Run: headless pygame with SDL's dummy video driver; simulated clock (each Clock.tick advances the game by its frame time, no real sleeping); random seed 0; keys injected as events and as key.get_pressed() state; no mouse input.
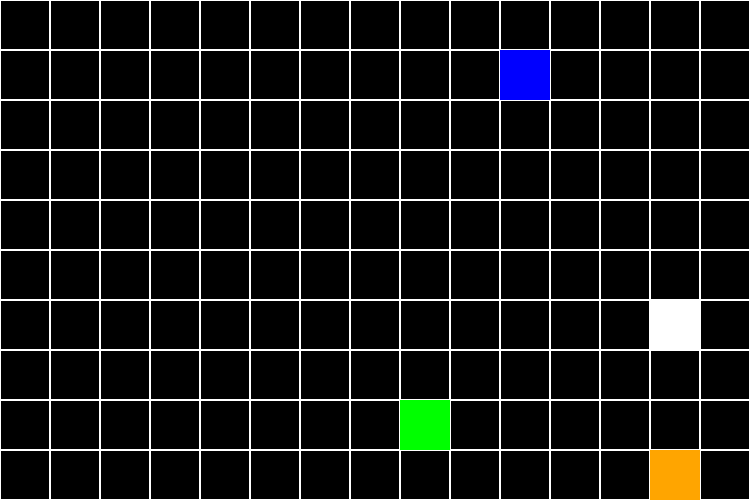
Frame 1 of 4 · flips 1–60 · no input
Frame 2 of 4 · flips 61–180 · tapped SPACE, RETURN · held RIGHT (→), D · screen unchanged from frame 1, image omitted
Frame 3 of 4 · flips 181–300 · held DOWN (↓), S · screen unchanged from frame 2, image omitted
Frame 4 of 4 · flips 301–420 · held LEFT (←), A, UP (↑), W · screen unchanged from frame 3, image omitted

The pygame program that drew these frames:

import pygame
import heapq
import random

pygame.init()

#The Screen Size
grid_width = 15
grid_height = 10
cell_size = 50
screen_width = grid_width * cell_size
screen_height = grid_height * cell_size
screen = pygame.display.set_mode((screen_width, screen_height))
pygame.display.set_caption("Navigation with Graphs")
bg_colour = pygame.Color(130, 140, 133)#grey

clock = pygame.time.Clock()
clock.tick()

#Class for representing each tile
class Tile(pygame.sprite.Sprite):
    def __init__(self, pos):
        super().__init__()
        self.image = pygame.Surface((cell_size, cell_size))
        self.rect = self.image.get_rect(topleft=(pos[0] * cell_size, pos[1] * cell_size))
        pygame.draw.rect(self.image, pygame.Color('white'), self.image.get_rect(), 1)#White boarder to each cell

#Making the tiles grid
tiles_group = pygame.sprite.Group()
for x in range(grid_width):
    for y in range(grid_height):
        tile = Tile((x, y))
        tiles_group.add(tile)

#Defining the navigation graph in a dictionary
navigation_graph = {}

for tile in tiles_group:
    x, y = tile.rect.topleft
    neigh = []
    #Adding neighbours (up, down, left, right)
    if y > 0:
        neigh.append((x // cell_size, (y - cell_size) // cell_size))
    if y < screen_height - cell_size:
        neigh.append((x // cell_size, (y + cell_size) // cell_size))
    if x > 0:
        neigh.append(((x - cell_size) // cell_size, y // cell_size))
    if x < screen_width - cell_size:
        neigh.append(((x + cell_size) // cell_size, y // cell_size))
    navigation_graph[(x // cell_size, y // cell_size)] = neigh

#Heuristic function for the A*
def heuristic(current, goal):
    return abs(current[0] - goal[0]) + abs(current[1] - goal[1])

#Function for A*
def astar(graph, start, goal):
    open_set = []
    heapq.heappush(open_set, (0, start))
    came_from = {}
    g_score = {pos: float('inf') for pos in graph}
    g_score[start] = 0

    while open_set:
        current_cost, current_node = heapq.heappop(open_set)
        if current_node == goal:
            path = []
            while current_node in came_from:
                path.append(current_node)
                current_node = came_from[current_node]
            return path[::-1]
        for nei in graph[current_node]:
            tentative_g_score = g_score[current_node] + 1#Each of the edges has a weight of 1
            if tentative_g_score < g_score[nei]:
                came_from[nei] = current_node
                g_score[nei] = tentative_g_score
                f_score = tentative_g_score + heuristic(nei, goal)
                heapq.heappush(open_set, (f_score, nei))

#Function for checking if a position is blocked by another agent
def is_blocked(pos, agents):
    for agent in agents:
        if agent.position == pos:
            return True
    return False

#Class for the Agents
class Agents(pygame.sprite.Sprite):
    def __init__(self, start_pos, colour, speed):
        super().__init__()
        self.image = pygame.Surface((cell_size, cell_size))
        self.image.fill(pygame.Color(colour))#Converting the color string to pygame color
        self.rect = self.image.get_rect(topleft=(start_pos[0] * cell_size, start_pos[1] * cell_size))
        self.position = start_pos
        self.path = []#Storing the paths in a list
        self.speed = speed

    def plan_path(self, goal):
            self.path = astar(navigation_graph, self.position, goal)

    def follow_path(self, agents):
        if not self.path:
            return None #If the path is empty, plan a new path
        #Moving the agent according to its speed
        for _ in range(self.speed):
             if self.path:
                 next_pos = self.path.pop(0)#Get the next position from the path
                 if not is_blocked(next_pos, agents):
                    self.rect.topleft = (next_pos[0] * cell_size, next_pos[1] * cell_size)
                    self.position = next_pos
                 else:
                    break  #Stop moving if the next position is blocked
             
        #Introduce randomness to choose whether to follow the path or move randomly
        if random.random() < 0.7:
            if not is_blocked(next_pos, agents):
                self.rect.topleft = (next_pos[0] * cell_size, next_pos[1] * cell_size)
                self.position = next_pos
                return
        else:
            #If not following the path, choose a random direction
            directions = [(0, 1), (0, -1), (1, 0), (-1, 0)]
            random.shuffle(directions)
            for direction in directions:
                new_pos = (self.position[0] + direction[0], self.position[1] + direction[1])
                if not is_blocked(new_pos, agents):
                    self.rect.topleft = (new_pos[0] * cell_size, new_pos[1] * cell_size)
                    self.position = new_pos
                    break
              
    #Function for making little circles on the agents destination
    def draw_destination(self, screen, goal):
        x, y = goal
        destination_rect = pygame.Rect(x * cell_size + cell_size // 4, y * cell_size + cell_size // 4, cell_size // 2, cell_size // 2)
        pygame.draw.circle(screen, pygame.Color(self.image.get_at((0, 0))), destination_rect.center, cell_size // 4)
           
#Making the Agents
agent1 = Agents((1, 2), 'blue', speed=1)
agent2 = Agents((1, 4), 'green', speed=2)
agent3 = Agents((1, 6), 'white', speed=1)
agent4 = Agents((1, 8), 'orange', speed=4)

#Setting the path goals for the agents
goal1 = (10, 1)
goal2 = (8, 8)
goal3 = (13, 6)
goal4 = (13, 9)

#Planning the paths for the agents
agent1.plan_path(goal1)
agent2.plan_path(goal2)
agent3.plan_path(goal3)
agent4.plan_path(goal4)

agents = [agent1, agent2, agent3, agent4]

run = True
while run:
    for event in pygame.event.get():
        if event.type == pygame.QUIT:
            run = False

    #Moving agents along their paths
    for agent in agents:
        agent.follow_path(agents)

    #Setting the background screen colour
    screen.fill(bg_colour)
    '''
    #Moving agents along their paths
    agent1.follow_path()
    agent2.follow_path()
    agent3.follow_path()
    agent4.follow_path()
    '''
    #Putting the tiles on the screen
    tiles_group.draw(screen)

    #Having the agents onto the screen
    screen.blit(agent1.image, agent1.rect)
    screen.blit(agent2.image, agent2.rect)
    screen.blit(agent3.image, agent3.rect)
    screen.blit(agent4.image, agent4.rect)

    # Having the little circle goals onto the screen
    for agent, goal in zip(agents, [goal1, goal2, goal3, goal4]):
         agent.draw_destination(screen, goal)
   
    '''
    #Having the little circle goals onto the screen
    agent1.draw_destination(screen, goal1)
    agent2.draw_destination(screen, goal2)
    agent3.draw_destination(screen, goal3)
    agent4.draw_destination(screen, goal4)
    '''
    pygame.display.flip()

    #Cap the frame rate
    clock.tick(60)

pygame.quit()
